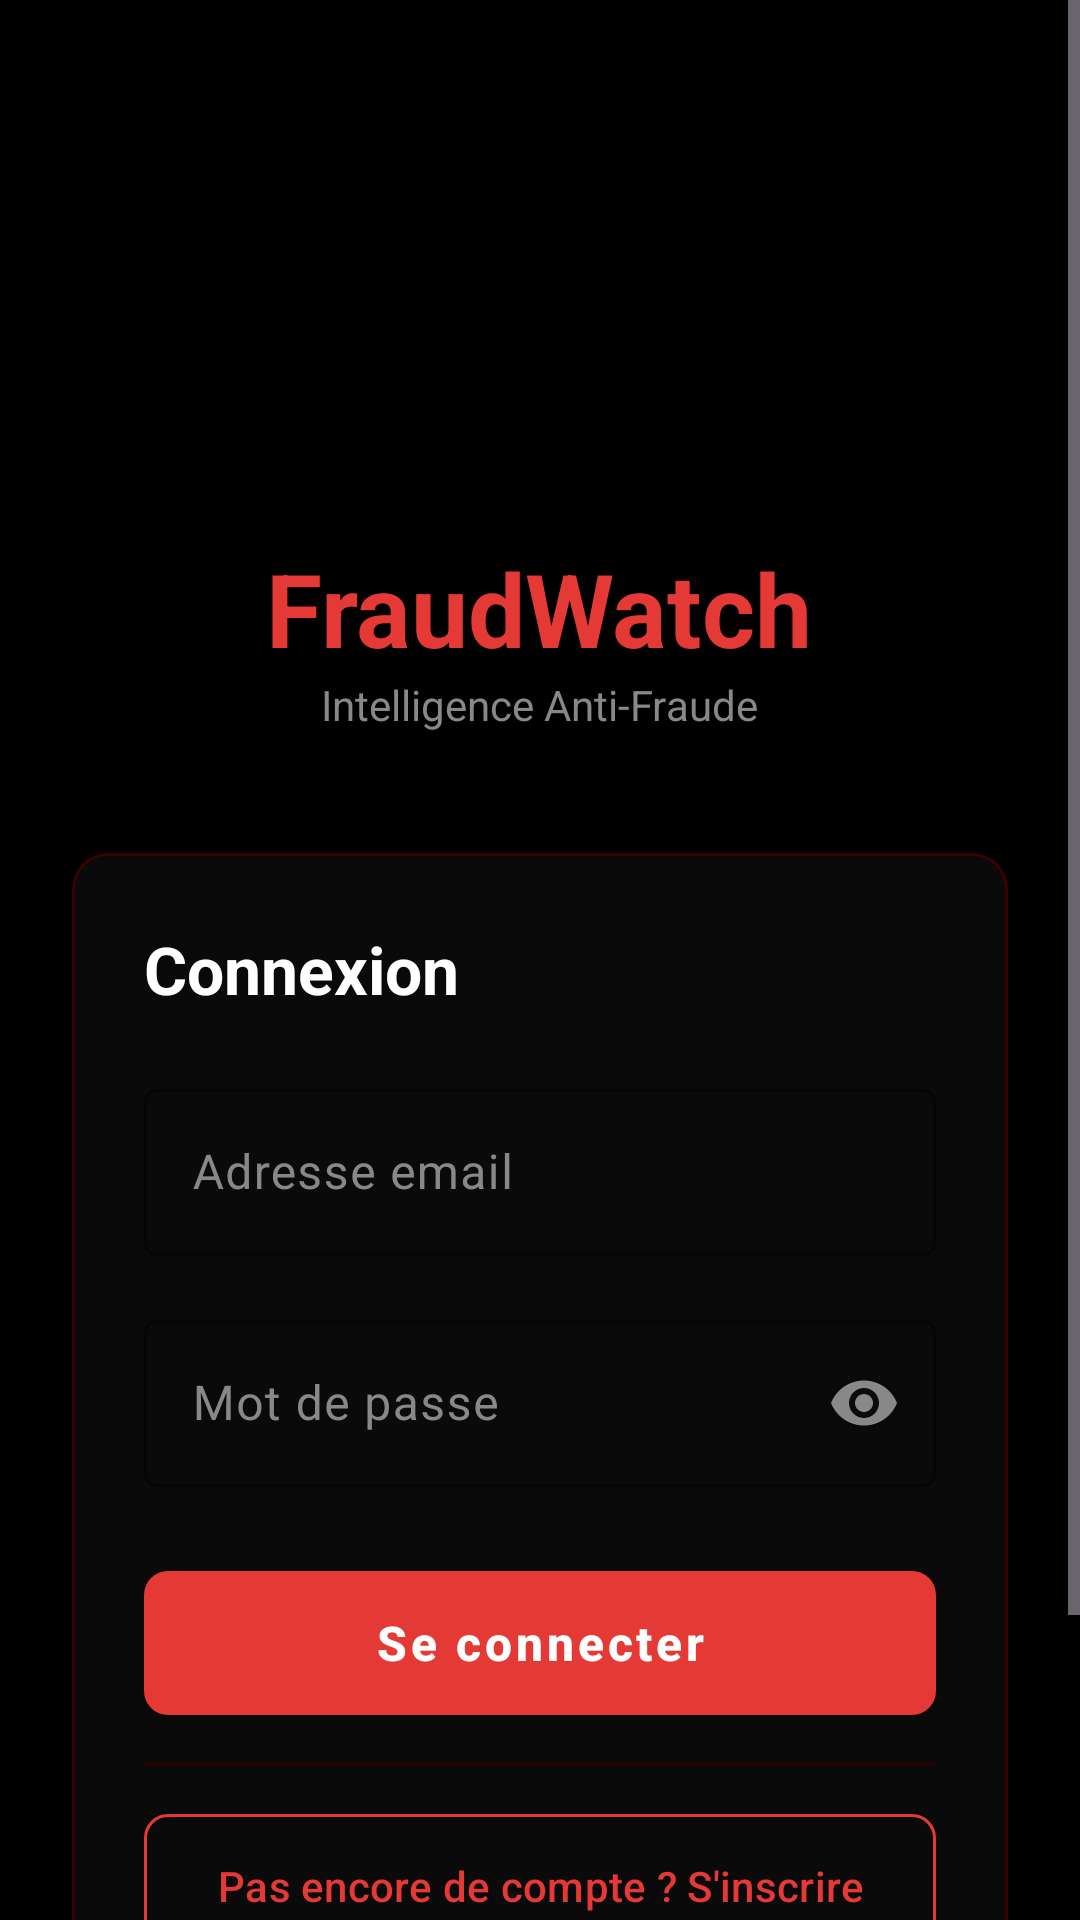

Produce the Android XML layout that renders to this screen, including the resource entries it uses.
<!-- AndroidManifest.xml: application theme Theme.FraudWatch -->
<!-- res/layout/activity_login.xml -->
<?xml version="1.0" encoding="utf-8"?>
<RelativeLayout
    xmlns:android="http://schemas.android.com/apk/res/android"
    xmlns:app="http://schemas.android.com/apk/res-auto"
    android:layout_width="match_parent"
    android:layout_height="match_parent"
    android:background="@color/background">

    <ScrollView
        android:layout_width="match_parent"
        android:layout_height="match_parent"
        android:fillViewport="true">

        <LinearLayout
            android:layout_width="match_parent"
            android:layout_height="wrap_content"
            android:orientation="vertical"
            android:padding="24dp"
            android:gravity="center_horizontal">

            
            <ImageView
                android:layout_width="96dp"
                android:layout_height="96dp"
                android:layout_marginTop="48dp"
                android:src="@drawable/ic_shield"
                app:tint="@color/primary" />

            
            <TextView
                android:layout_width="wrap_content"
                android:layout_height="wrap_content"
                android:text="@string/app_name"
                android:textColor="@color/primary"
                android:textSize="34sp"
                android:textStyle="bold"
                android:layout_marginTop="12dp" />

            <TextView
                android:layout_width="wrap_content"
                android:layout_height="wrap_content"
                android:text="@string/app_tagline"
                android:textColor="@color/on_surface_muted"
                android:textSize="14sp"
                android:layout_marginBottom="40dp" />

            
            <com.google.android.material.card.MaterialCardView
                android:layout_width="match_parent"
                android:layout_height="wrap_content"
                style="@style/Widget.FraudWatch.Card">

                <LinearLayout
                    android:layout_width="match_parent"
                    android:layout_height="wrap_content"
                    android:orientation="vertical"
                    android:padding="24dp">

                    <TextView
                        android:layout_width="wrap_content"
                        android:layout_height="wrap_content"
                        android:text="@string/login_title"
                        android:textColor="@color/on_background"
                        android:textSize="22sp"
                        android:textStyle="bold"
                        android:layout_marginBottom="20dp" />

                    
                    <com.google.android.material.textfield.TextInputLayout
                        android:layout_width="match_parent"
                        android:layout_height="wrap_content"
                        android:hint="@string/email_hint"
                        style="@style/Widget.Material3.TextInputLayout.OutlinedBox"
                        app:boxStrokeColor="@color/primary"
                        app:hintTextColor="@color/on_surface_muted"
                        android:layout_marginBottom="16dp">

                        <com.google.android.material.textfield.TextInputEditText
                            android:id="@+id/et_email"
                            android:layout_width="match_parent"
                            android:layout_height="wrap_content"
                            android:inputType="textEmailAddress"
                            android:textColor="@color/on_background"
                            android:textColorHint="@color/hint" />

                    </com.google.android.material.textfield.TextInputLayout>

                    
                    <com.google.android.material.textfield.TextInputLayout
                        android:layout_width="match_parent"
                        android:layout_height="wrap_content"
                        android:hint="@string/password_hint"
                        style="@style/Widget.Material3.TextInputLayout.OutlinedBox"
                        app:boxStrokeColor="@color/primary"
                        app:hintTextColor="@color/on_surface_muted"
                        app:endIconMode="password_toggle"
                        android:layout_marginBottom="24dp">

                        <com.google.android.material.textfield.TextInputEditText
                            android:id="@+id/et_password"
                            android:layout_width="match_parent"
                            android:layout_height="wrap_content"
                            android:inputType="textPassword"
                            android:textColor="@color/on_background"
                            android:textColorHint="@color/hint" />

                    </com.google.android.material.textfield.TextInputLayout>

                    
                    <com.google.android.material.button.MaterialButton
                        android:id="@+id/btn_login"
                        android:layout_width="match_parent"
                        android:layout_height="56dp"
                        android:text="@string/btn_login"
                        android:textSize="16sp"
                        android:textStyle="bold"
                        style="@style/Widget.FraudWatch.Button.Primary"
                        android:layout_marginBottom="12dp" />

                    <View
                        android:layout_width="match_parent"
                        android:layout_height="1dp"
                        android:background="@color/divider"
                        android:layout_marginBottom="12dp" />

                    
                    <com.google.android.material.button.MaterialButton
                        android:id="@+id/btn_go_register"
                        android:layout_width="match_parent"
                        android:layout_height="56dp"
                        android:text="@string/go_register"
                        android:textSize="14sp"
                        style="@style/Widget.FraudWatch.Button.Outlined"
                        android:layout_marginBottom="8dp" />

                    
                    <com.google.android.material.button.MaterialButton
                        android:id="@+id/btn_test_mode"
                        android:layout_width="match_parent"
                        android:layout_height="48dp"
                        android:text="▶ Mode Test (sans compte)"
                        android:textSize="13sp"
                        android:alpha="0.6"
                        style="@style/Widget.Material3.Button.TextButton"
                        app:iconTint="@color/on_surface_muted" />

                </LinearLayout>

            </com.google.android.material.card.MaterialCardView>

        </LinearLayout>

    </ScrollView>

    
    <ProgressBar
        android:id="@+id/progress_bar"
        android:layout_width="wrap_content"
        android:layout_height="wrap_content"
        android:layout_centerInParent="true"
        android:indeterminateTint="@color/primary"
        android:visibility="gone" />

</RelativeLayout>
<!-- resources referenced by this layout -->
<resources>
  <color name="background">#000000</color>
  <color name="divider">#2D0000</color>
  <color name="hint">#444444</color>
  <color name="on_background">#FFFFFF</color>
  <color name="on_surface_muted">#888888</color>
  <color name="primary">#E53935</color>
  <string name="app_name">FraudWatch</string>
  <string name="app_tagline">Intelligence Anti-Fraude</string>
  <string name="btn_login">Se connecter</string>
  <string name="email_hint">Adresse email</string>
  <string name="go_register">Pas encore de compte ? S\'inscrire</string>
  <string name="login_title">Connexion</string>
  <string name="password_hint">Mot de passe</string>
  <style name="Widget.FraudWatch.Button.Outlined" parent="Widget.Material3.Button.OutlinedButton">
          <item name="strokeColor">@color/primary</item>
          <item name="android:textColor">@color/primary</item>
          <item name="cornerRadius">8dp</item>
      </style>
  <style name="Widget.FraudWatch.Button.Primary" parent="Widget.Material3.Button">
          <item name="backgroundTint">@color/primary</item>
          <item name="android:textColor">@color/white</item>
          <item name="android:textStyle">bold</item>
          <item name="cornerRadius">8dp</item>
          <item name="android:letterSpacing">0.08</item>
      </style>
  <style name="Widget.FraudWatch.Card" parent="Widget.Material3.CardView.Elevated">
          <item name="cardBackgroundColor">@color/card_bg</item>
          <item name="cardElevation">0dp</item>
          <item name="cardCornerRadius">12dp</item>
          <item name="strokeColor">@color/card_border</item>
          <item name="strokeWidth">1dp</item>
      </style>
  <style name="Theme.FraudWatch" parent="Theme.Material3.Dark.NoActionBar">
          <item name="colorPrimary">@color/primary</item>
          <item name="colorPrimaryVariant">@color/primary_dark</item>
          <item name="colorOnPrimary">@color/white</item>
          <item name="colorSecondary">@color/accent_red</item>
          <item name="colorOnSecondary">@color/white</item>
          <item name="android:colorBackground">@color/background</item>
          <item name="colorSurface">@color/surface</item>
          <item name="colorOnSurface">@color/on_surface</item>
          <item name="colorSurfaceVariant">@color/surface_variant</item>
          <item name="colorOnSurfaceVariant">@color/on_surface_muted</item>
          <item name="android:statusBarColor">@color/black</item>
          <item name="android:navigationBarColor">@color/black</item>
          <item name="android:windowBackground">@color/background</item>
      </style>
  <color name="white">#FFFFFF</color>
  <color name="card_bg">#0A0A0A</color>
  <color name="card_border">#3D0000</color>
  <color name="primary_dark">#B71C1C</color>
  <color name="accent_red">#FF1744</color>
  <color name="surface">#0D0D0D</color>
  <color name="on_surface">#EEEEEE</color>
  <color name="surface_variant">#141414</color>
  <color name="black">#000000</color>
</resources>
